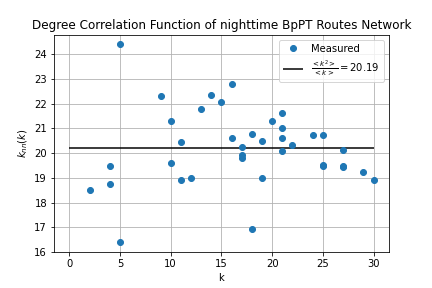

The file beside this chart, header and first rows:
k, knn
2, 18.5
4, 18.75
4, 19.5
5, 16.4
5, 24.4
9, 22.33
10, 19.6
10, 21.3
11, 18.91
11, 20.45
12, 19
13, 21.77
14, 22.36
15, 22.07
16, 20.62
16, 22.81
17, 19.82
17, 19.94
17, 20.24
18, 16.94
18, 20.78
19, 19
19, 20.47
20, 21.3
21, 20.1
21, 20.62
21, 21
21, 21.62
22, 20.32
24, 20.75
25, 19.48
25, 19.52
25, 20.72
27, 19.44
27, 19.48
27, 20.11
29, 19.24
30, 18.9
